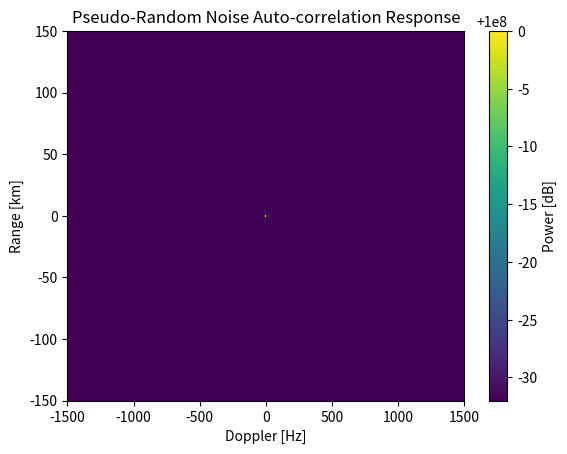

Generate this figure with matplotlib:
import matplotlib.pyplot as plt
import numpy as np
from scipy import signal


def ambiguityFunctionFFT(data, half_tau_length):

    n = len(data)

    # add half_tau_length zeros around data
    padded_data = np.zeros(2*half_tau_length + n)
    padded_data[half_tau_length:half_tau_length + n] = data

    # assuming tau is same spacing as t?
    tau = np.arange(2*half_tau_length)
    chi = np.zeros((2*half_tau_length, n), np.float32)

    for i in range(len(tau)):

        # instead of manually calculating integral, recognize that it is a fourier transform

        # following explanation assumes half_tau_length = 500
        # since chi[0, :] corresponds to the minimum value for tau ( -500 ),
        # index padded_data[0:len(data)] = full tau shift (500 off of data)
        # padded_data[0:len(data)] = 0, 0, ..., 0, data[0:len(data) - 500]
        #                            |-----------|
        #                           half_tau_length = 500
        #
        # chi[len(tau)/2 = 500, :] corresponds to tau = 0
        # index padded_data[500:500 + len(data)]
        # padded_data[500:500 + len(data)] = data[:]
        #
        # chi[len(tau) = 2*500, :] corresponds to tau = 500 (maximum value)
        # index padded_data[2*500:len(data) + 2*500]
        # padded_data[2*500:len(data) + 2*500] = data[500:len(data) - 500], 0, 0, ..., 0
        #                                                                   |-----------|
        #                                                               half_tau_length = 500

        integral = np.fft.fft(data * np.conj(padded_data[i:i+n]))

        # shift to centre
        integral = np.fft.fftshift(integral)

        # populate chi
        chi[i, :] = integral

    result = pow(np.abs(chi), 2)

    # grab frequency values
    nu = np.fft.fftshift(np.fft.fftfreq(n, 1.0 / 100_000.0))  # code length [chips] : 10 000 chips per code, chip length [s] : 100 000 chips per sec

    return result, nu


def createBitSequence():
    """
    Creates a random NRZ bit sequence with 10000 bits and one samples per bit

    Parameters
    ----------

    Returns
    -------
    data : a random bit sequence of 10000 bits sampled at 1 sample per bit (NRZ)

    """

    # generate random binary sequence of appropriate length (10000 bits)
    data, state = signal.max_len_seq(14, length=10000)
    data[data == 0] = -1
    return data

def ambiguity_plot2d(y, f, nrang):
    plt.figure()
    plt.imshow(y[:, 4800:5200], vmax=np.amax(y), vmin=np.amax(y)-36, origin='lower',
               aspect='auto', interpolation='none', cmap='viridis',
               extent=[f[4800] - 5.0, f[5200] - 5.0, (nrang * -1.5) - 0.75, (nrang * 1.5) - 0.75])
    plt.title('Pseudo-Random Noise Auto-correlation Response')
    plt.xlabel('Doppler [Hz]')
    plt.ylabel('Range [km]')
    plt.colorbar(label='Power [dB]')
    plt.xlim((-1500, 1500))
    plt.ylim((-150, 150))
    plt.show()
    return

# create bit sequence (NRZ)
sequence = createBitSequence()

# half_tau_length time steps after t, half_tau_length time steps before t
half_tau_length = 500
result, nu = ambiguityFunctionFFT(sequence, half_tau_length)

ambiguity_plot2d(result, nu, half_tau_length)




